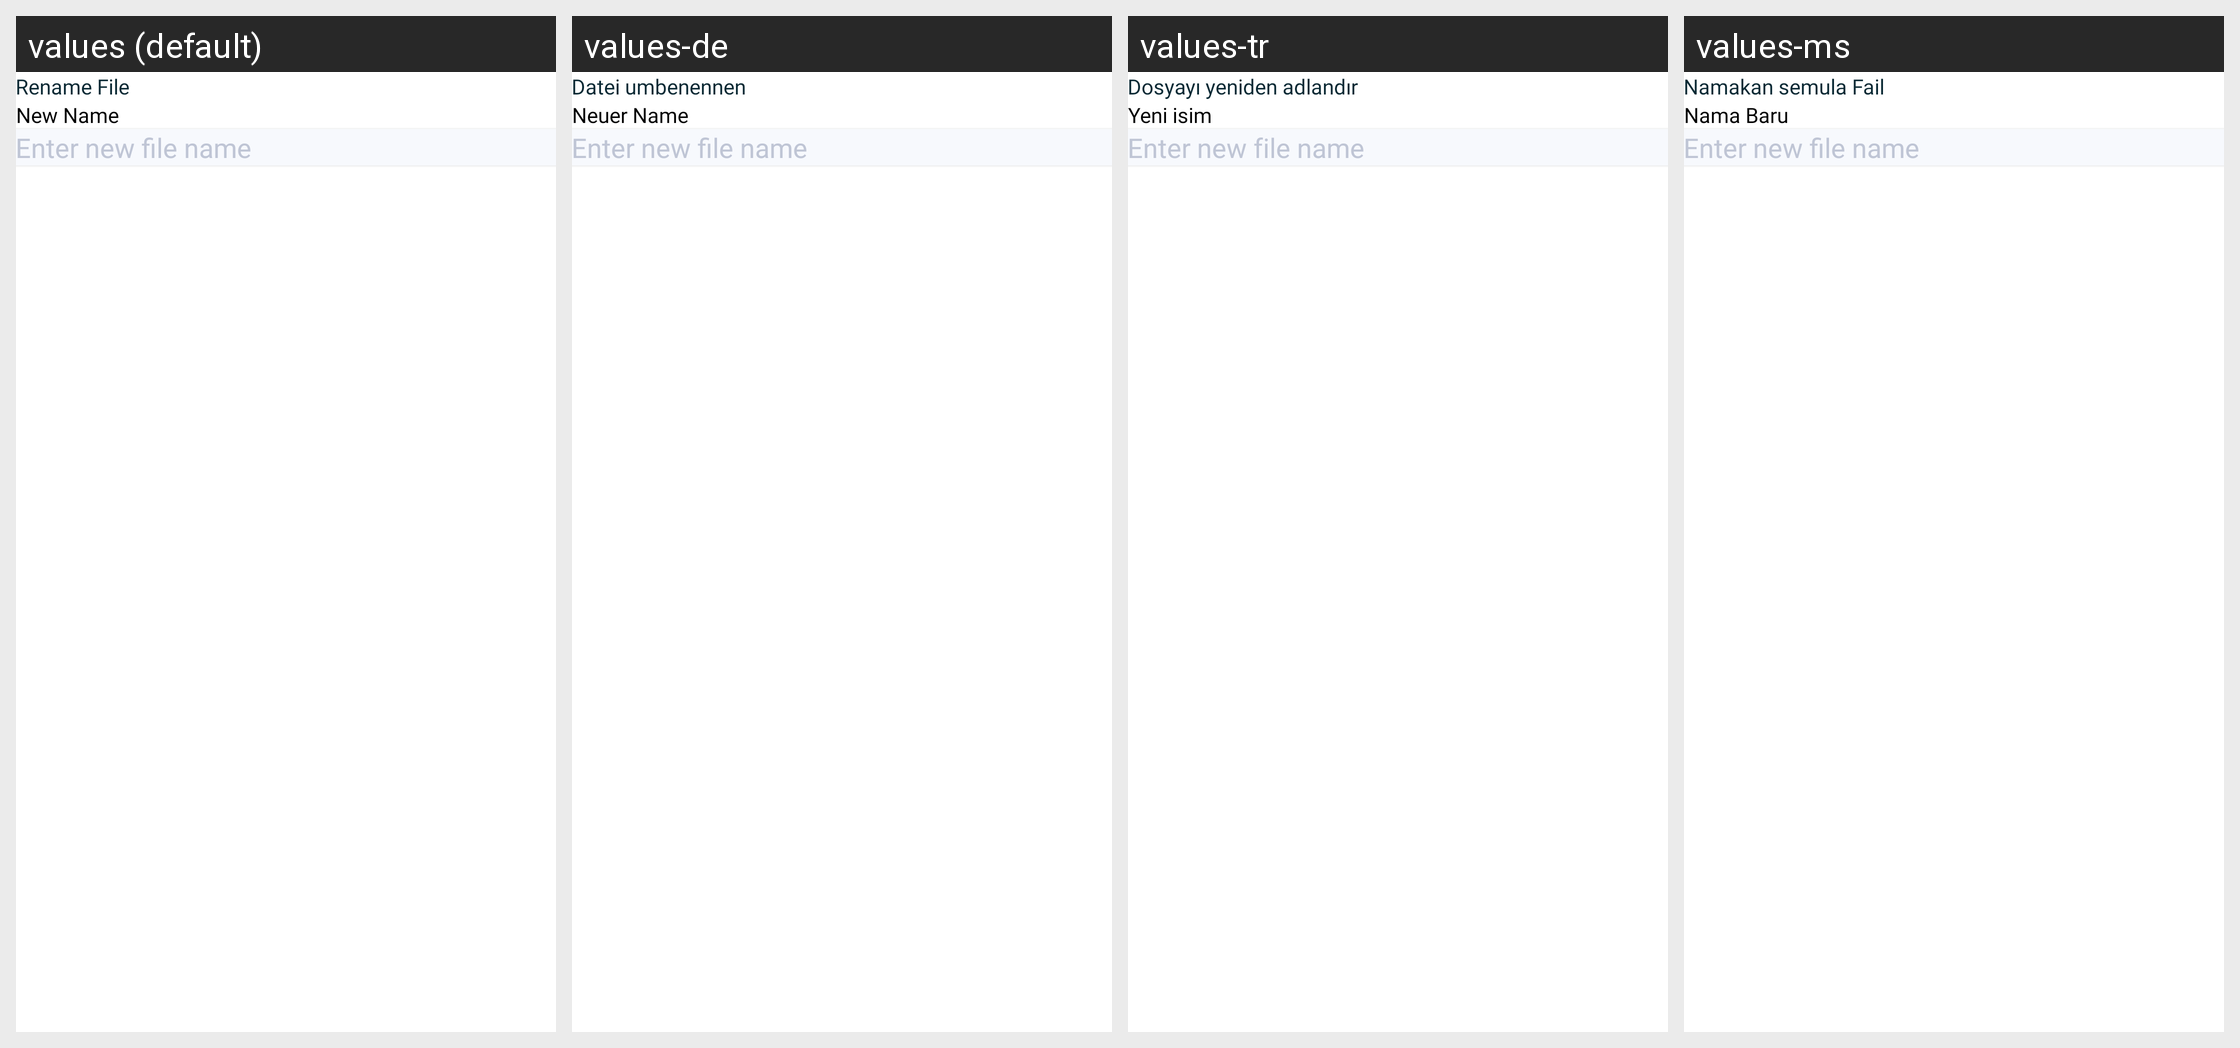

For this localized Android screen grid, give each drawn string resource with its value in every locale shown.
Android screen res/layout/bottomsheet_rename_file.xml rendered under 4 locales, left to right: values (default), values-de, values-tr, values-ms. Device: Nexus 5 (rendered at 1080×1920; each locale shown at half size, 540×960, under a caption strip naming it); theme AppTheme.
Other locales in the repository, not shown: values-ar, values-bn, values-es, values-fr, values-hi, values-in, values-ja, values-ko, values-pt, values-ru, values-ur, values-zh.
Strings drawn on this screen, with the default value and each locale's value (text and hints the layout hard-codes, and strings that could not be matched under every locale, appear in the picture but are not listed):

renameFile
  values: Rename File
  values-de: Datei umbenennen
  values-tr: Dosyayı yeniden adlandır
  values-ms: Namakan semula Fail

newName
  values: New Name
  values-de: Neuer Name
  values-tr: Yeni isim
  values-ms: Nama Baru
